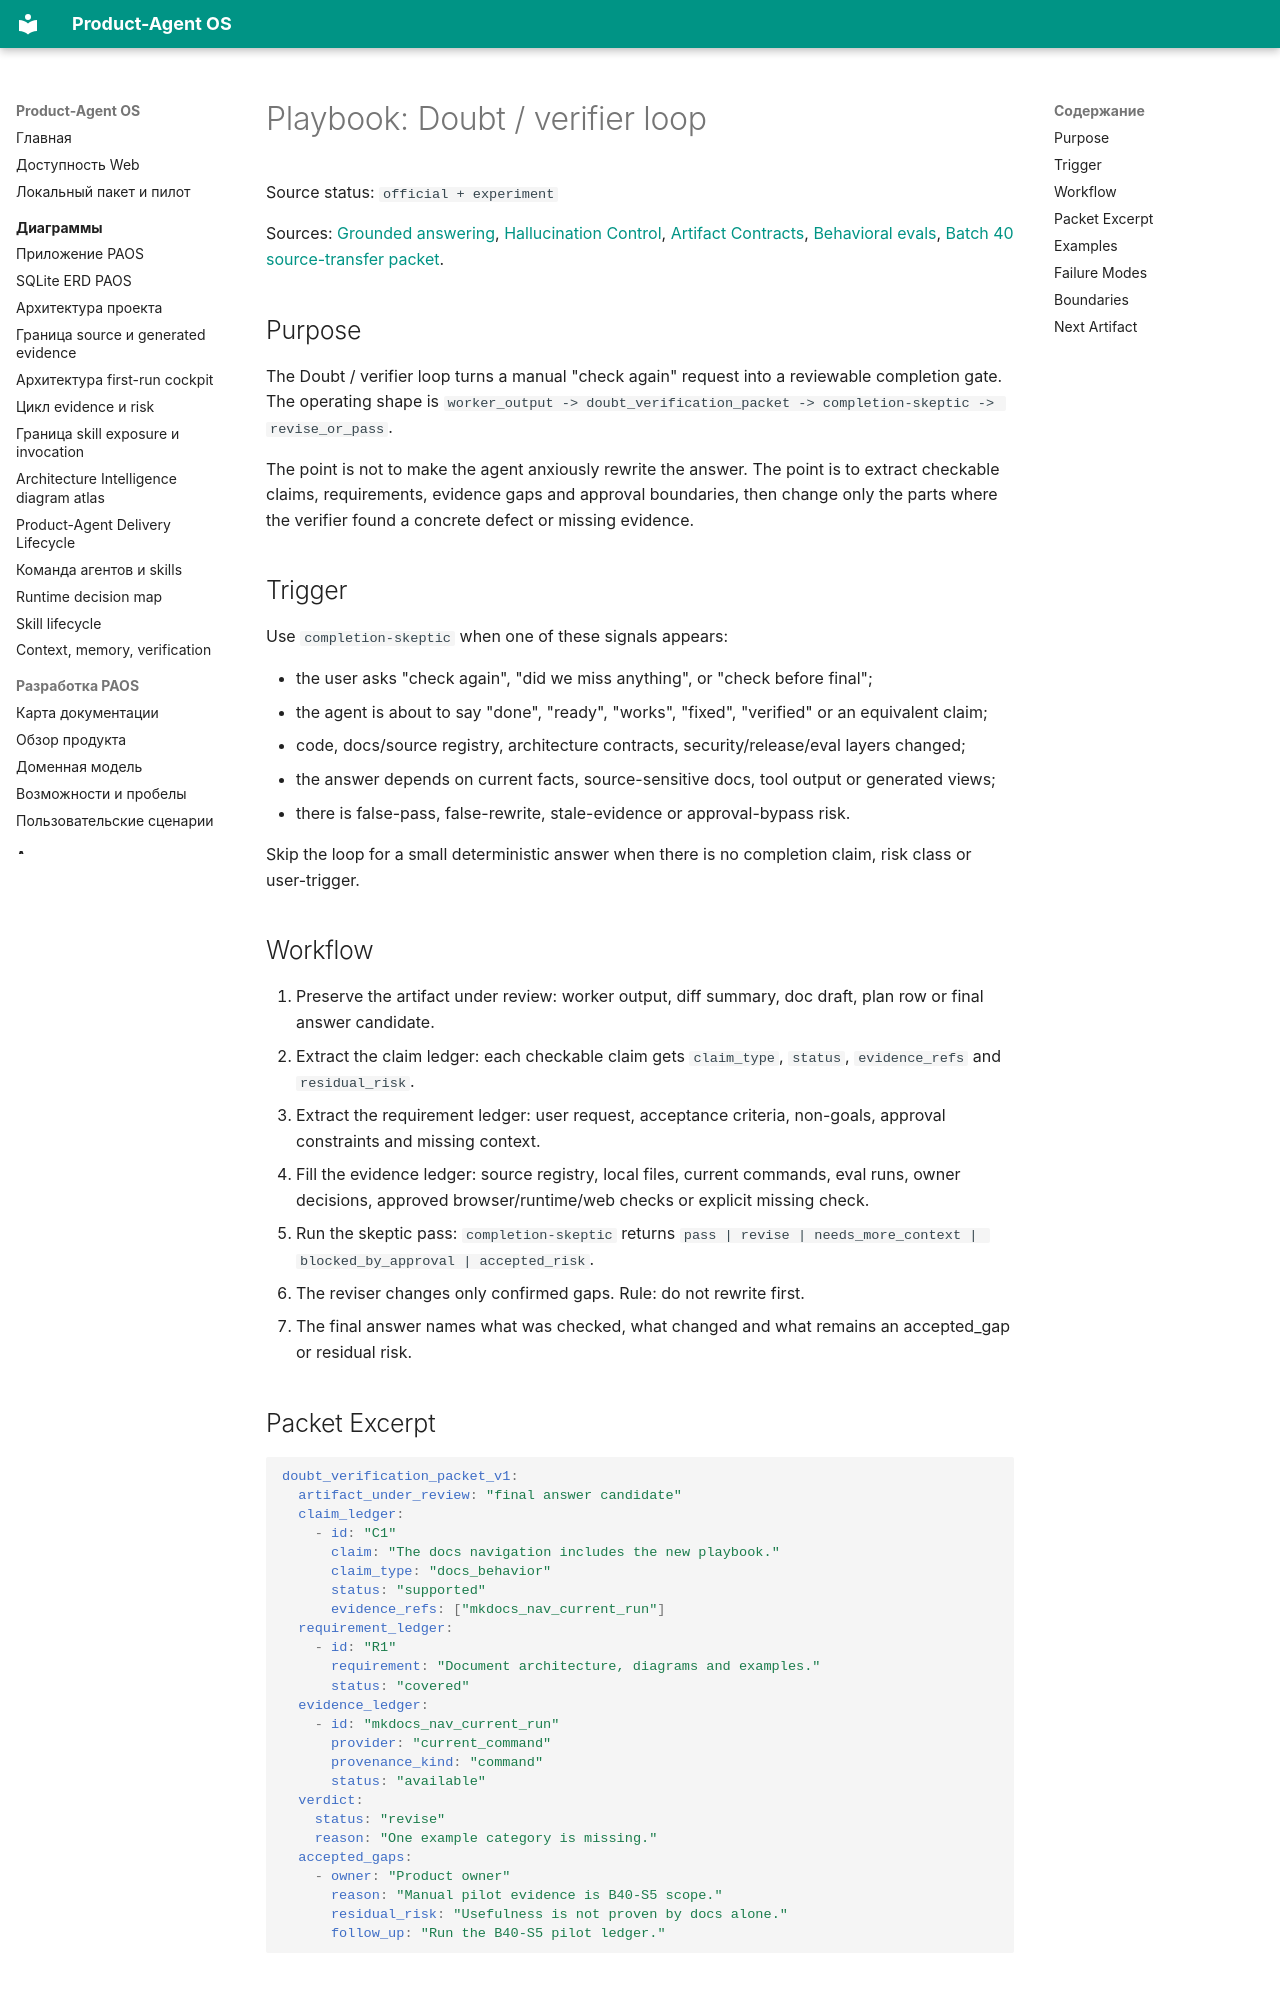

repository: alexroadcaster/product-agent-os · page: playbooks/doubt-verification-loop.en.html · generator: mkdocs

# Playbook: Doubt / verifier loop

Source status: `official + experiment`

Sources: [Grounded answering](grounded-answering.md), [Hallucination Control](../prompting/anti-hallucination.md), [Artifact Contracts](../product-agent-os/artifact-contracts.md), [Behavioral evals](../product-agent-os/behavioral-evals.md), [Batch 40 source-transfer packet](../sources/product-agent-os-batch40-doubt-verifier-source-transfer.md).

## Purpose

The Doubt / verifier loop turns a manual "check again" request into a reviewable completion gate. The operating shape is `worker_output -> doubt_verification_packet -> completion-skeptic -> revise_or_pass`.

The point is not to make the agent anxiously rewrite the answer. The point is to extract checkable claims, requirements, evidence gaps and approval boundaries, then change only the parts where the verifier found a concrete defect or missing evidence.

## Trigger

Use `completion-skeptic` when one of these signals appears:

- the user asks "check again", "did we miss anything", or "check before final";
- the agent is about to say "done", "ready", "works", "fixed", "verified" or an equivalent claim;
- code, docs/source registry, architecture contracts, security/release/eval layers changed;
- the answer depends on current facts, source-sensitive docs, tool output or generated views;
- there is false-pass, false-rewrite, stale-evidence or approval-bypass risk.

Skip the loop for a small deterministic answer when there is no completion claim, risk class or user-trigger.

## Workflow

1. Preserve the artifact under review: worker output, diff summary, doc draft, plan row or final answer candidate.
2. Extract the claim ledger: each checkable claim gets `claim_type`, `status`, `evidence_refs` and `residual_risk`.
3. Extract the requirement ledger: user request, acceptance criteria, non-goals, approval constraints and missing context.
4. Fill the evidence ledger: source registry, local files, current commands, eval runs, owner decisions, approved browser/runtime/web checks or explicit missing check.
5. Run the skeptic pass: `completion-skeptic` returns `pass | revise | needs_more_context | blocked_by_approval | accepted_risk`.
6. The reviser changes only confirmed gaps. Rule: do not rewrite first.
7. The final answer names what was checked, what changed and what remains an accepted_gap or residual risk.

## Packet Excerpt

```yaml
doubt_verification_packet_v1:
  artifact_under_review: "final answer candidate"
  claim_ledger:
    - id: "C1"
      claim: "The docs navigation includes the new playbook."
      claim_type: "docs_behavior"
      status: "supported"
      evidence_refs: ["mkdocs_nav_current_run"]
  requirement_ledger:
    - id: "R1"
      requirement: "Document architecture, diagrams and examples."
      status: "covered"
  evidence_ledger:
    - id: "mkdocs_nav_current_run"
      provider: "current_command"
      provenance_kind: "command"
      status: "available"
  verdict:
    status: "revise"
    reason: "One example category is missing."
  accepted_gaps:
    - owner: "Product owner"
      reason: "Manual pilot evidence is B40-S5 scope."
      residual_risk: "Usefulness is not proven by docs alone."
      follow_up: "Run the B40-S5 pilot ledger."
```
